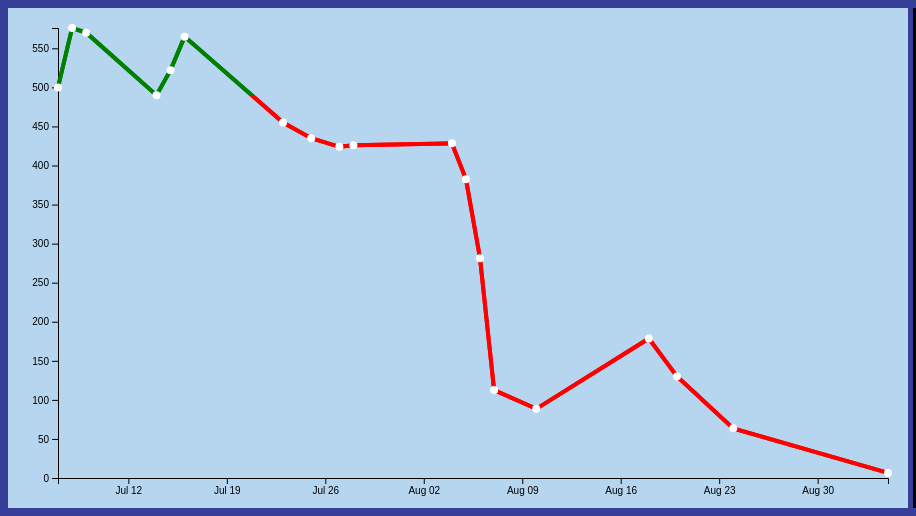
D3 v7 page, settled after 480 driven frames (8 s of simulated time); the page loaded 1 data file(s).


// ── script.js


// set the dimensions and margins of the graph
var margin = {top: 20, right: 20, bottom: 30, left: 50},
    width = 900 - margin.left - margin.right,
    height = 500 - margin.top - margin.bottom;

// parse the date for pointer tip
var parseTime = d3.timeParse("%d-%b-%y"),
    formatDate = d3.timeFormat("%d-%b"),
    bisectDate = d3.bisector(function(d) { return d.date; }).left;



// set the ranges
var x = d3.scaleTime().range([0, width]);
var y = d3.scaleLinear().range([height, 0]);

// define the line
var valueline = d3.line()
    .x(function(d) { return x(d.date); })
    .y(function(d) { return y(d.close); });

// append the svg obgect to the body of the page
// appends a 'group' element to 'svg'
// moves the 'group' element to the top left margin
var svg = d3.select("#cont").append("svg")
    .attr("width", width + margin.left + margin.right)
    .attr("height", height + margin.top + margin.bottom)
    .attr("class", "chart")
  .append("g")
    .attr("transform",
          "translate(" + margin.left + "," + margin.top + ")");

// Adding a separate group to 'layer' the objects
var lineSvg = svg.append("g");

var focus = svg.append("g") 
    .style("display", "none");

// Get the data
d3.csv("datastock.csv").then(function(data) {

  // format the data
  data.forEach(function(d) {
      d.date = parseTime(d.date);
      d.close = +d.close;
      
  });

  // Scale the range of the data
  x.domain(d3.extent(data, function(d) { return d.date; }));
  y.domain([0, d3.max(data, function(d) { return d.close; })]);

  // Add the valueline path.
  lineSvg.append("path")
      .data([data])
      .attr("class", "line")
      .attr("d", valueline);

  // Add the X Axis
  svg.append("g")
      .attr("transform", "translate(0," + height + ")")
      .call(d3.axisBottom(x));

  // Add the Y Axis
  svg.append("g")
      .call(d3.axisLeft(y));

  // append the x line
  focus.append("line")
      .attr("class", "x")
      .style("stroke", "red")
      .style("stroke-dasharray", "3,3")
      .style("opacity", 0.5)
      .attr("y1", 0)
      .attr("y2", height);

  // append the y line
  focus.append("line")
      .attr("class", "y")
      .style("stroke", "red")
      .style("stroke-dasharray", "3,3")
      .style("opacity", 0.5)
      .attr("x1", width)
      .attr("x2", width);

  // append the circle at the intersection 
  focus.append("circle")
      .attr("class", "y")
      .style("fill", "none")
      .style("stroke", "red")
      .attr("r", 4);

    // place the value at the intersection
    focus.append("text")
        .attr("class", "y1")
        .style("stroke", "none")
        .style("stroke-width", "3.5px")
        .style("opacity", 0.8)
        .attr("dx", 8)
        .attr("dy", "-.3em");
    focus.append("text")
        .attr("class", "y2")
        .attr("dx", 8)
        .attr("dy", "-.3em");

    // place the date at the intersection
    focus.append("text")
        .attr("class", "y3")
        .style("stroke", "none")
        .style("stroke-width", "3.5px")
        .style("opacity", 0.8)
        .attr("dx", 8)
        .attr("dy", "1em");
    focus.append("text")
        .attr("class", "y4")
        .attr("dx", 8)
        .attr("dy", "1em");
  
  // append the rectangle to capture mouse
  svg.append("rect")
      .attr("width", width)
      .attr("height", height)
      .style("fill", "none")
      .style("pointer-events", "all")
      .on("mouseover", function() { focus.style("display", null); })
      .on("mouseout", function() { 
          focus.style("display", "none"); 
          tooltip.style("visibility", "hidden");
      })
      .on("mousemove", mousemove);
  
  
  
  // set the gradient
  svg.append("linearGradient")				
    .attr("id", "line-gradient")			
    .attr("gradientUnits", "userSpaceOnUse")	
    .attr("x1", 0).attr("y1", y(0))			
    .attr("x2", 0).attr("y2", y(1000))		
  .selectAll("stop")						
    .data([								
      {offset: "0%", color: "red"},		
      {offset: "49%", color: "red"},	
      {offset: "49%", color: "green"},		
      {offset: "100%", color: "green"},			
    ])					
  .enter().append("stop")			
    .attr("offset", function(d) { return d.offset; })	
    .attr("stop-color", function(d) { return d.color; });
  
  
  // Add the valueline path.
  svg.append("path")
      .data([data])
      .attr("class", "line")
      .attr("d", valueline);
  
  
  
  //append a div and class to body
  var tooltip = d3.select("#cont")
    .append("div")
    .attr("class", "info");
  
  
 // add the dots 
  svg.selectAll("dot")
     .data(data)
   .enter().append("circle")
     .attr("r", 4)
     .attr("cx", function(d) { return x(d.date); })
     .attr("cy", function(d) { return y(d.close); })
     .style("fill","white");
     

  function mousemove() {
	  var x0 = x.invert(d3.pointer(event,this)[0]),
		  i = bisectDate(data, x0, 1),
		  d0 = data[i - 1],
		  d1 = data[i],
		  d = x0 - d0.date > d1.date - x0 ? d1 : d0;
    

    
    
  tooltip.html("<p>" + d.symbol+"</p>"
               + "<p>"+ d.cleandate + "</p>" 
               +"<p>"+ d.close +"</p>"
               +"<p>"+ d.info + "</p")
    .style("visibility", "visible")
    .style ("background-color", "red")
  
    
    
  

	focus.select("circle.y")
	   .attr("transform",
	         "translate(" + x(d.date) + "," +
	                        y(d.close) + ")");

		focus.select("text.y1")
		    .attr("transform",
		          "translate(" + x(d.date) + "," +
		                         y(d.close) + ")")
		    .text(d.close);

		focus.select("text.y2")
		    .attr("transform",
		          "translate(" + x(d.date) + "," +
		                         y(d.close) + ")")
		    .text(d.close);

		focus.select("text.y3")
		    .attr("transform",
		          "translate(" + x(d.date) + "," +
		                         y(d.close) + ")")
		    .text(formatDate(d.date));

		focus.select("text.y4")
		    .attr("transform",
		          "translate(" + x(d.date) + "," +
		                         y(d.close) + ")")
		    .text(formatDate(d.date));

		focus.select(".x")
		    .attr("transform",
		          "translate(" + x(d.date) + "," +
		                         y(d.close) + ")")
		               .attr("y2", height - y(d.close));

		focus.select(".y")
		    .attr("transform",
		          "translate(" + width * -1 + "," +
		                         y(d.close) + ")")
		               .attr("x2", width + width);
    
  }
  
});

### data: datastock.csv
symbol, date, close, cleandate, info
Start, 7-Jul-20, 500, July 7 2020, -starting cash $500
MU, 8-Jul-20, 576, July 8 2020, -upward channel. bought close to support
AIHS, 9-Jul-20, 570.1, July 9 2020, -no idea. in and out in a few minute
MU, 14-Jul-20, 490.1, July 14 2020, -bounce pivot after downfall. news based…
AZN/AMD, 15-Jul-20, 522.1, July 15 2020, -catalyst trade.possible pahase 1 journa…
DELL/BIO, 16-Jul-20, 565, July 16 2020, -pennystock realted to covid. potential …
SPCE, 23-Jul-20, 454.9, July 23 2020, -Bad trade, used a info from discord.too much emotio…, was hoping to get $400 line. traded with…, no sell line
FE, 25-Jul-20, 434.9, July 25 2020, -Over sold because of Catalyst news(brib…, arrest, subponea).all time low Dip & earning cam…
MU/BBBY, 27-Jul-20, 423.9, July 14 2020, -Broke Resistance. expected usual volati…
HOG, 28-Jul-20, 426, July 28 2020, -earning made it go down. was on positiv…
DAL/MU, 4-Aug-20, 428.3, August 4 2020, -Ridin the early up morning wave (13 min…
AAL, 5-Aug-20, 382.3, August 5 2020, -I think over bought and fake hype like …
TTNP/UBER/MU, 6-Aug-20, 281.4, August 6 2020, -penny stock hoping to spike like its pa…
DAL, 7-Aug-20, 112.5, August 7 2020, saw a support of uptrend pattern backed …
SAVE, 10-Aug-20, 88.54, August 10 2020, N/A
TTNP, 18-Aug-20, 178.5, August 18 2020, N/A
ATVI, 20-Aug-20, 130, August 20 2020, -Didn’t fully look at resistance. didn’t…, went down and bought in discount
BBY, 24-Aug-20, 63.54, August 24 2020, -Buying stock just because its close to …
MU, 4-Sep-20, 6.54, September 4 2020, N/A